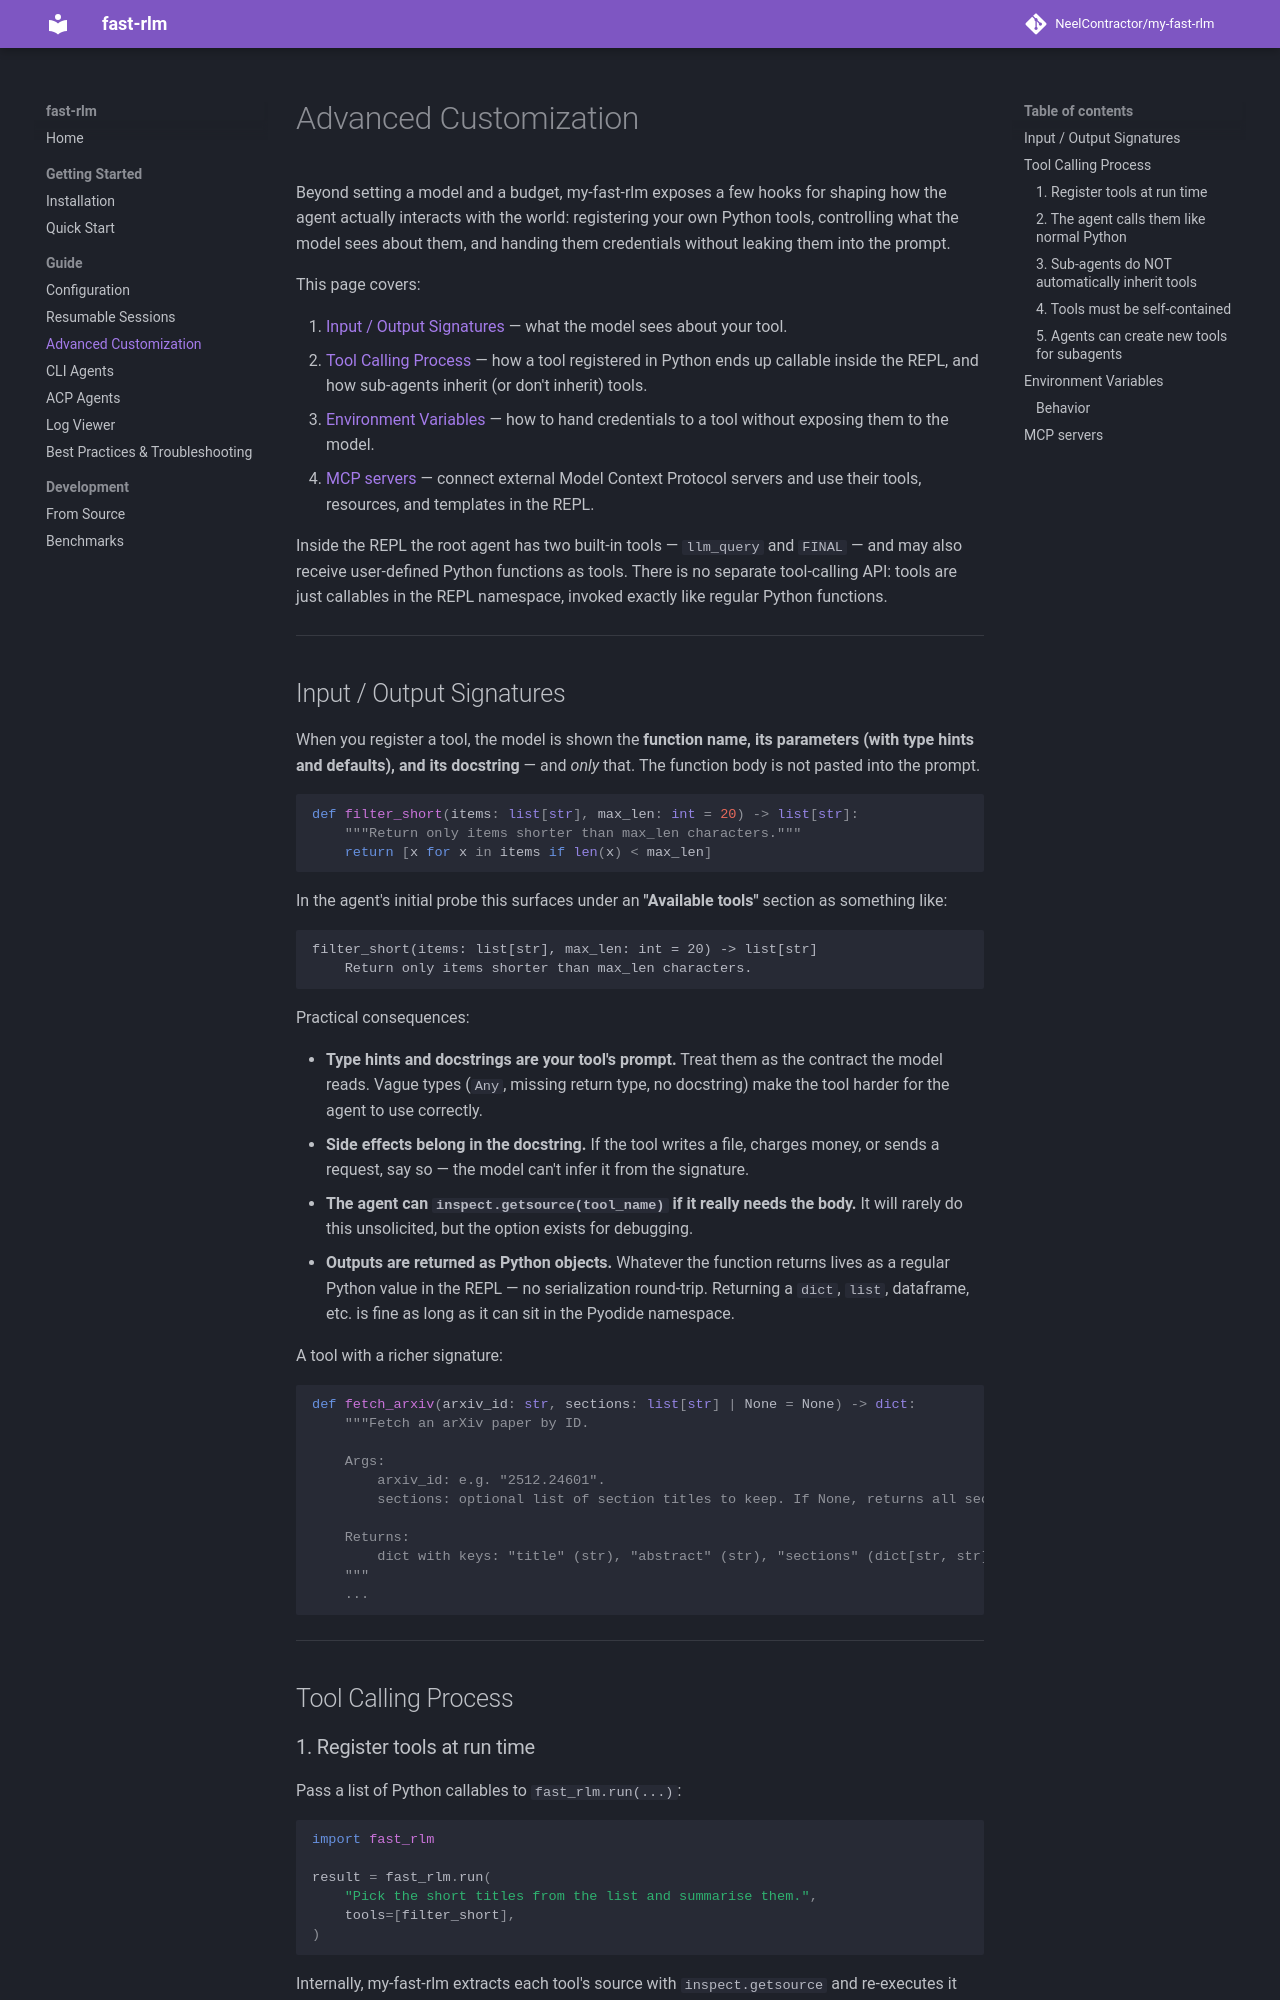

repository: NeelContractor/my-fast-rlm · page: guide/advanced/index.html · generator: mkdocs

# Advanced Customization

Beyond setting a model and a budget, my-fast-rlm exposes a few hooks for shaping how the agent actually interacts with the world: registering your own Python tools, controlling what the model sees about them, and handing them credentials without leaking them into the prompt.

This page covers:

1. [Input / Output Signatures](#input-output-signatures) — what the model sees about your tool.
2. [Tool Calling Process](#tool-calling-process) — how a tool registered in Python ends up callable inside the REPL, and how sub-agents inherit (or don't inherit) tools.
3. [Environment Variables](#environment-variables) — how to hand credentials to a tool without exposing them to the model.
4. [MCP servers](#mcp-servers) — connect external Model Context Protocol servers and use their tools, resources, and templates in the REPL.

Inside the REPL the root agent has two built-in tools — `llm_query` and `FINAL` — and may also receive user-defined Python functions as tools. There is no separate tool-calling API: tools are just callables in the REPL namespace, invoked exactly like regular Python functions.

---

## Input / Output Signatures

When you register a tool, the model is shown the **function name, its parameters (with type hints and defaults), and its docstring** — and *only* that. The function body is not pasted into the prompt.

```python
def filter_short(items: list[str], max_len: int = 20) -> list[str]:
    """Return only items shorter than max_len characters."""
    return [x for x in items if len(x) < max_len]
```

In the agent's initial probe this surfaces under an **"Available tools"** section as something like:

```text
filter_short(items: list[str], max_len: int = 20) -> list[str]
    Return only items shorter than max_len characters.
```

Practical consequences:

- **Type hints and docstrings are your tool's prompt.** Treat them as the contract the model reads. Vague types (`Any`, missing return type, no docstring) make the tool harder for the agent to use correctly.
- **Side effects belong in the docstring.** If the tool writes a file, charges money, or sends a request, say so — the model can't infer it from the signature.
- **The agent can `inspect.getsource(tool_name)` if it really needs the body.** It will rarely do this unsolicited, but the option exists for debugging.
- **Outputs are returned as Python objects.** Whatever the function returns lives as a regular Python value in the REPL — no serialization round-trip. Returning a `dict`, `list`, dataframe, etc. is fine as long as it can sit in the Pyodide namespace.

A tool with a richer signature:

```python
def fetch_arxiv(arxiv_id: str, sections: list[str] | None = None) -> dict:
    """Fetch an arXiv paper by ID.

    Args:
        arxiv_id: e.g. "2512.24601".
        sections: optional list of section titles to keep. If None, returns all sections.

    Returns:
        dict with keys: "title" (str), "abstract" (str), "sections" (dict[str, str]).
    """
    ...
```

---

## Tool Calling Process

### 1. Register tools at run time

Pass a list of Python callables to `fast_rlm.run(...)`:

```python
import fast_rlm

result = fast_rlm.run(
    "Pick the short titles from the list and summarise them.",
    tools=[filter_short],
)
```

Internally, my-fast-rlm extracts each tool's source with `inspect.getsource` and re-executes it inside the root agent's Pyodide REPL before initialisation. After that, `filter_short` is a regular function in the REPL namespace.

### 2. The agent calls them like normal Python

There is **no** OpenAI-style `tool_calls` payload. The agent just writes code:

```python
short = filter_short(context["titles"], max_len=30)
print(short[:5])
```

…which executes inside the REPL and returns the result on the next turn.
